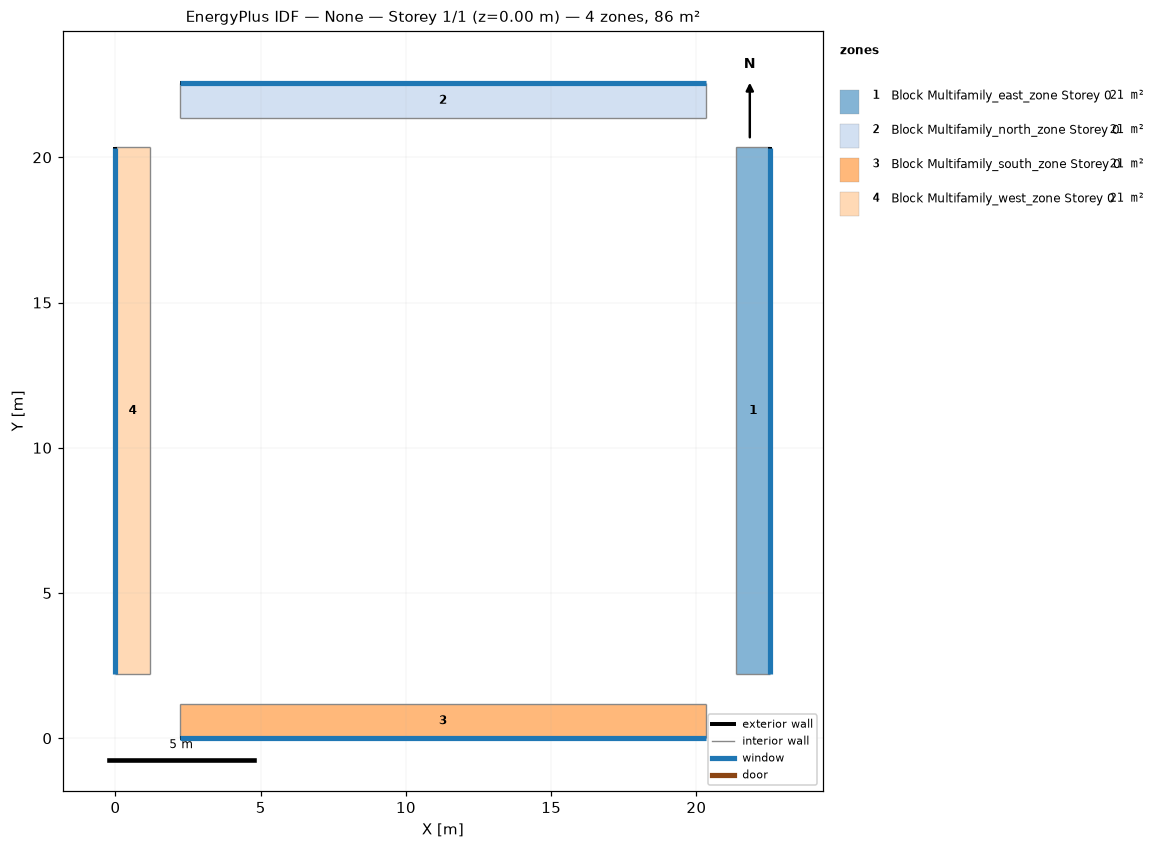
=== STOREY PLAN SPEC (per zone: floor XY polygon, exterior-wall plan segments, windows/doors) ===
zone 1: Block Multifamily_east_zone Storey 0  (21.4 m²)
  floor: (22.54, 20.34) (22.54, 2.21) (21.36, 2.21) (21.36, 20.34)
  exterior wall: (22.54, 2.21) – (22.54, 20.34)  [18.1 m]
    window: (22.54, 2.22) – (22.54, 20.33)  [8.8 m²]
  interior walls: 3
zone 2: Block Multifamily_north_zone Storey 0  (21.4 m²)
  floor: (20.34, 22.54) (20.34, 21.36) (2.21, 21.36) (2.21, 22.54)
  exterior wall: (20.34, 22.54) – (2.21, 22.54)  [18.1 m]
    window: (20.33, 22.54) – (2.22, 22.54)  [8.8 m²]
  interior walls: 3
zone 3: Block Multifamily_south_zone Storey 0  (21.4 m²)
  floor: (20.34, 1.18) (20.34, 0.00) (2.21, 0.00) (2.21, 1.18)
  exterior wall: (2.21, 0.00) – (20.34, 0.00)  [18.1 m]
    window: (2.22, 0.00) – (20.33, 0.00)  [8.8 m²]
  interior walls: 3
zone 4: Block Multifamily_west_zone Storey 0  (21.4 m²)
  floor: (1.18, 20.34) (1.18, 2.21) (0.00, 2.21) (0.00, 20.34)
  exterior wall: (0.00, 20.34) – (0.00, 2.21)  [18.1 m]
    window: (0.00, 20.33) – (0.00, 2.22)  [8.8 m²]
  interior walls: 3

=== DERIVED (storey summary) ===
Building: None
Storey: 1 of 1  (floor level z = 0.00 m)
Storey gross floor area: 85.7 m²
Zones on this storey: 4
  - Block Multifamily_east_zone Storey 0: floor 21.4 m²; exterior wall 18.1 m (44.2 m²); 1 window(s) 8.8 m²; WWR 20.0%
  - Block Multifamily_north_zone Storey 0: floor 21.4 m²; exterior wall 18.1 m (44.2 m²); 1 window(s) 8.8 m²; WWR 20.0%
  - Block Multifamily_south_zone Storey 0: floor 21.4 m²; exterior wall 18.1 m (44.2 m²); 1 window(s) 8.8 m²; WWR 20.0%
  - Block Multifamily_west_zone Storey 0: floor 21.4 m²; exterior wall 18.1 m (44.2 m²); 1 window(s) 8.8 m²; WWR 20.0%
Zone adjacency: (none detected)